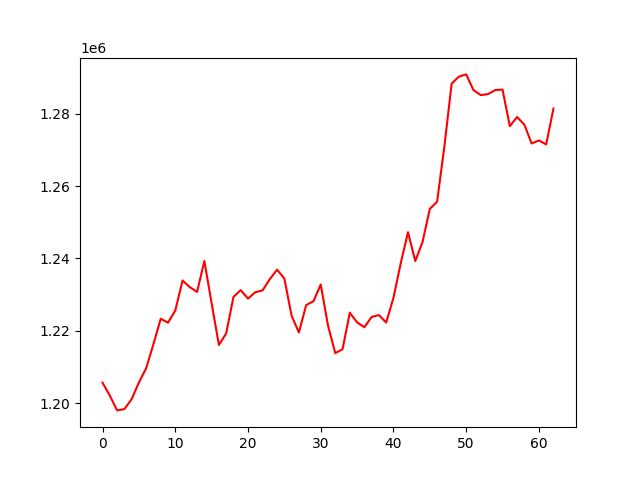

The file beside this chart, header and first rows:
, 0
0, 1205638
1, 1202080
2, 1197989
3, 1198339
4, 1201081
5, 1205708
6, 1209669
7, 1216313
8, 1223330
9, 1222229
10, 1225578
11, 1233898
12, 1232060
13, 1230725
14, 1239289
15, 1227551
16, 1216083
17, 1219257
18, 1229357
19, 1231249
20, 1228888
21, 1230653
22, 1231147
23, 1234272
24, 1236888
25, 1234422
26, 1224112
27, 1219540
28, 1227103
29, 1228147
30, 1232793
31, 1221447
32, 1213825
33, 1214897
34, 1224980
35, 1222328
36, 1220975
37, 1223820
38, 1224340
39, 1222288
40, 1229102
41, 1238675
42, 1247246
43, 1239258
44, 1244547
45, 1253688
46, 1255676
47, 1270922
48, 1288297
49, 1290257
50, 1290862
51, 1286528
52, 1285142
53, 1285415
54, 1286551
55, 1286656
56, 1276543
57, 1279090
58, 1276970
59, 1271774
... 3 more rows
